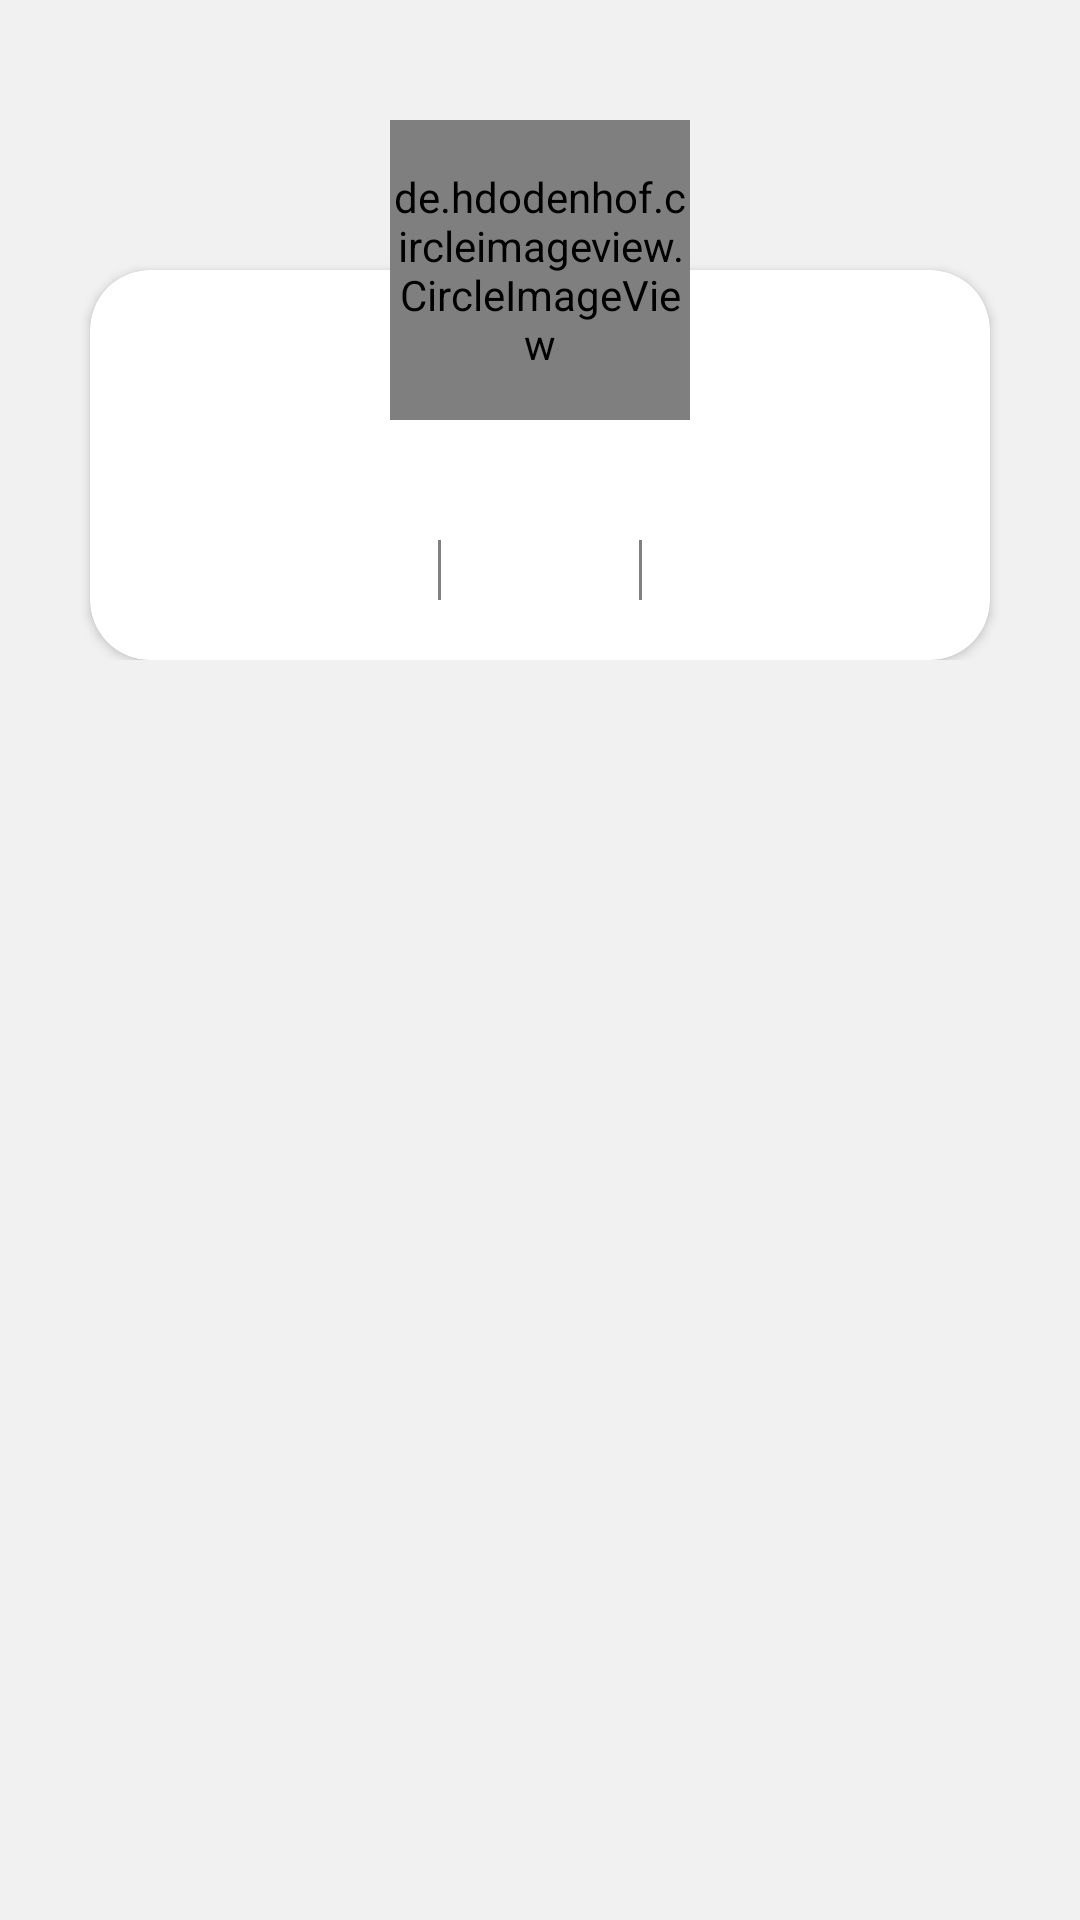

Android layout source for this screen:
<!-- AndroidManifest.xml: application theme Theme.CouldMusic -->
<!-- res/layout/user_info.xml -->
<?xml version="1.0" encoding="utf-8"?>
<androidx.constraintlayout.widget.ConstraintLayout xmlns:android="http://schemas.android.com/apk/res/android"
    android:layout_width="match_parent"
    android:layout_height="wrap_content"
    xmlns:app="http://schemas.android.com/apk/res-auto"
    android:background="@color/background_gray">

    <ImageView
        android:id="@+id/item_user_background"
        android:layout_width="match_parent"
        android:layout_height="300dp"
        app:layout_constraintTop_toTopOf="parent"
        app:layout_constraintRight_toLeftOf="parent"
        app:layout_constraintRight_toRightOf="parent"
        android:visibility="gone"/>


    <androidx.constraintlayout.widget.ConstraintLayout
        android:id="@+id/item_user_info_card"
        android:layout_width="match_parent"
        android:layout_height="wrap_content"
        app:layout_constraintTop_toTopOf="@id/item_user_background"
        android:layout_marginTop="40dp">




        <androidx.cardview.widget.CardView
            android:layout_width="300dp"
            android:layout_height="wrap_content"
            android:layout_gravity="center_horizontal"
            android:layout_marginTop="50dp"
            app:cardCornerRadius="20dp"
            app:layout_constraintLeft_toLeftOf="parent"
            app:layout_constraintRight_toRightOf="parent"
            app:layout_constraintTop_toTopOf="parent">


            <TextView
                android:id="@+id/item_user_info_name"
                android:layout_width="wrap_content"
                android:layout_height="wrap_content"
                android:layout_marginTop="60dp"
                android:layout_gravity="center_horizontal"
                android:textSize="20sp"
                android:textColor="@color/black"
                />

            <LinearLayout
                android:layout_width="200dp"
                android:layout_height="20dp"
                android:layout_gravity="center_horizontal"
                android:layout_marginTop="90dp"
                android:layout_marginBottom="20dp"
                android:orientation="horizontal">

                <TextView
                    android:id="@+id/item_user_info_follows"
                    android:layout_width="0dp"
                    android:layout_height="match_parent"
                    android:layout_weight="1"
                    android:ellipsize="end"
                    android:gravity="center"
                    android:lines="1"
                    android:textColor="@color/deep_gray"
                    android:textSize="11sp" />

                <View
                    android:layout_width="1sp"
                    android:layout_height="match_parent"
                    android:background="@color/deep_gray" />

                <TextView
                    android:id="@+id/item_user_info_followeds"
                    android:layout_width="wrap_content"
                    android:layout_height="match_parent"
                    android:layout_weight="1"
                    android:ellipsize="end"
                    android:gravity="center"
                    android:lines="1"
                    android:textColor="@color/deep_gray"
                    android:textSize="11sp" />

                <View
                    android:layout_width="1sp"
                    android:layout_height="match_parent"
                    android:background="@color/deep_gray" />

                <TextView
                    android:id="@+id/item_user_info_level"
                    android:layout_width="wrap_content"
                    android:layout_height="match_parent"
                    android:layout_weight="1"
                    android:ellipsize="end"
                    android:gravity="center"
                    android:lines="1"
                    android:textColor="@color/deep_gray"
                    android:textSize="11sp" />

            </LinearLayout>


        </androidx.cardview.widget.CardView>



    </androidx.constraintlayout.widget.ConstraintLayout>

    <de.hdodenhof.circleimageview.CircleImageView
        android:id="@+id/item_user_info_avatar"
        android:layout_gravity="center_horizontal"
        android:layout_width="100dp"
        android:layout_height="100dp"
        app:layout_constraintLeft_toLeftOf="parent"
        app:layout_constraintRight_toRightOf="parent"
        app:layout_constraintTop_toTopOf="@id/item_user_info_card" />



</androidx.constraintlayout.widget.ConstraintLayout>
<!-- resources referenced by this layout -->
<resources>
  <color name="background_gray">#F1F1F1</color>
  <color name="black">#FF000000</color>
  <color name="deep_gray">#808080</color>
  <style name="Theme.CouldMusic" parent="Theme.MaterialComponents.DayNight.NoActionBar.Bridge">
          
          <item name="colorPrimary">@color/purple_500</item>
          <item name="colorPrimaryVariant">@color/purple_700</item>
          <item name="colorOnPrimary">@color/white</item>
          
          <item name="colorSecondary">@color/teal_200</item>
          <item name="colorSecondaryVariant">@color/teal_700</item>
          <item name="colorOnSecondary">@color/black</item>
          
          <item name="android:statusBarColor" tools:targetApi="l">?attr/colorPrimaryVariant</item>
          
      </style>
  <color name="purple_500">#FF6200EE</color>
  <color name="purple_700">#FF3700B3</color>
  <color name="white">#FFFFFFFF</color>
  <color name="teal_200">#FF03DAC5</color>
  <color name="teal_700">#FF018786</color>
</resources>
